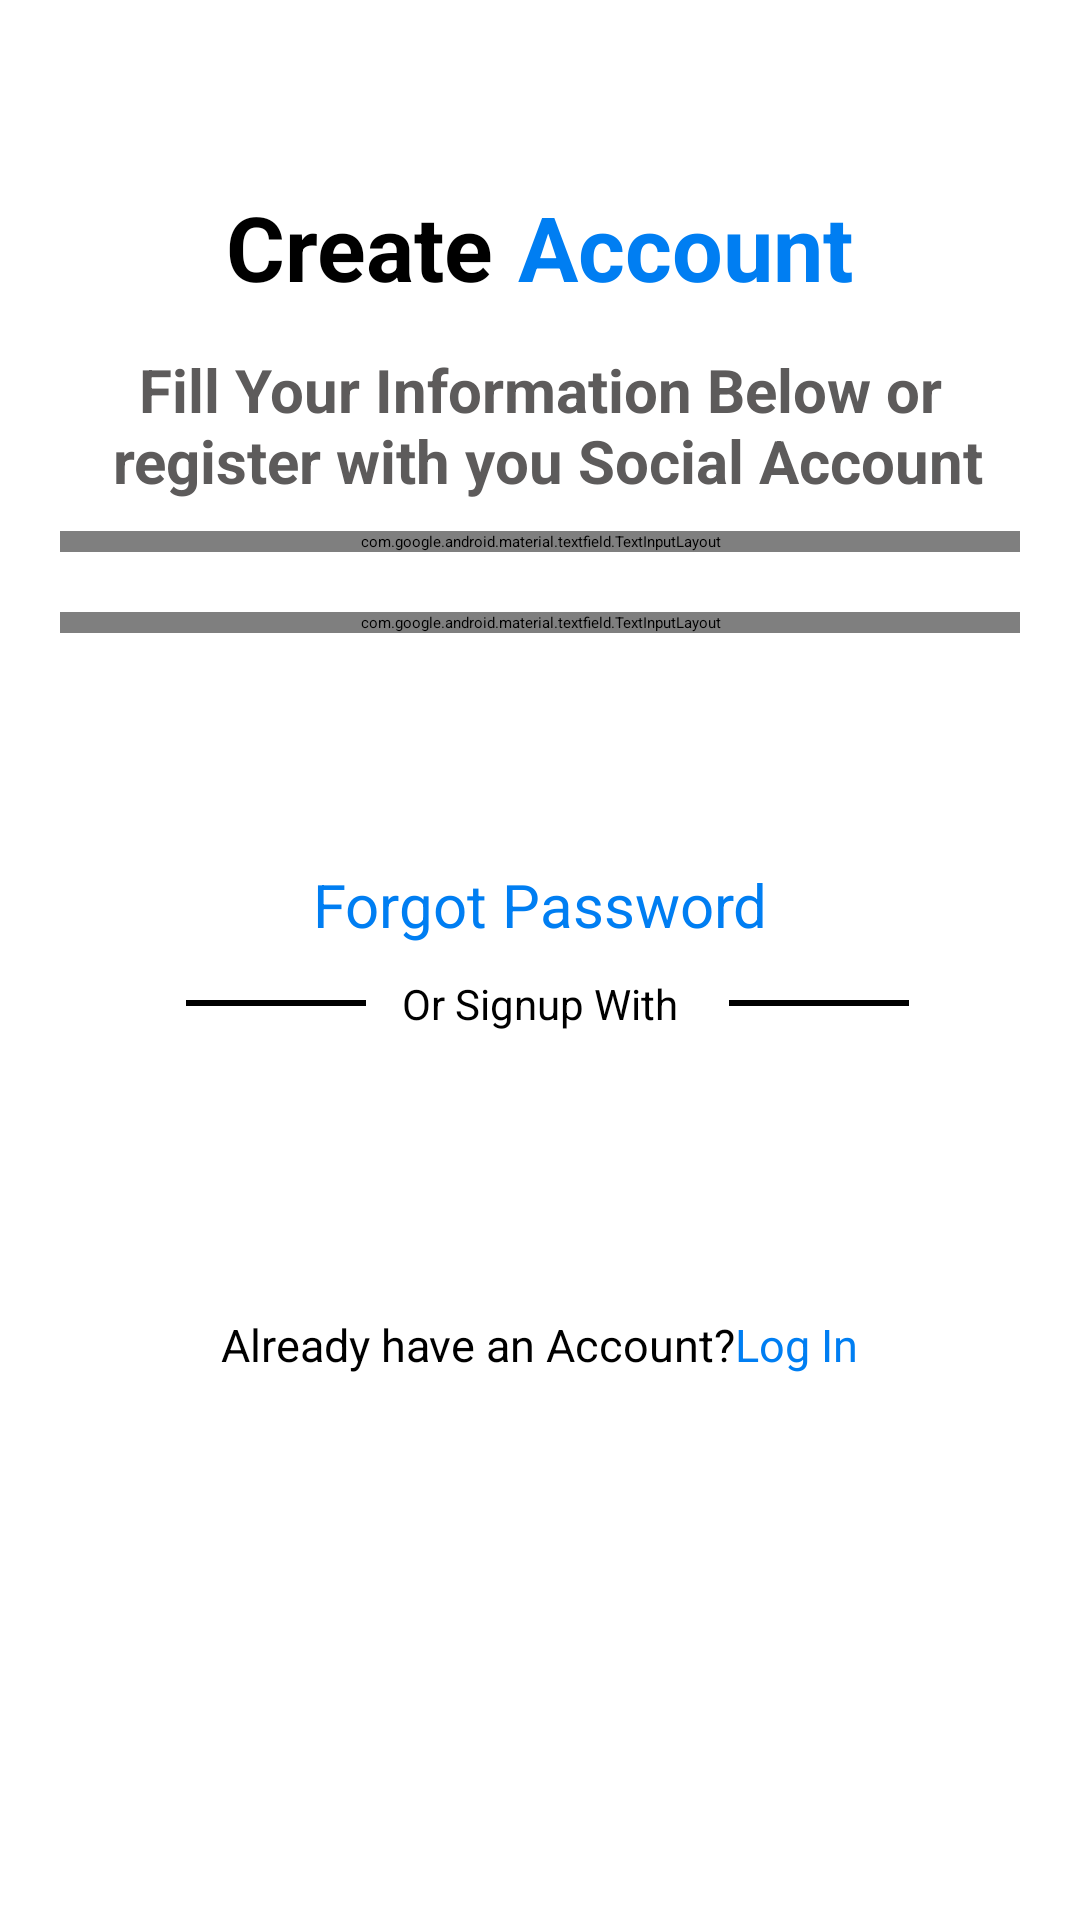

Here is an Android app screen rendered from its layout file. Give the layout XML and the strings, colors and styles it references.
<!-- AndroidManifest.xml: application theme Theme.WaterSaver -->
<!-- res/layout/activity_sign_up.xml -->
<?xml version="1.0" encoding="utf-8"?>
<ScrollView
    xmlns:android="http://schemas.android.com/apk/res/android"
    android:layout_width="match_parent"
    android:layout_height="match_parent">
    <LinearLayout
        xmlns:app="http://schemas.android.com/apk/res-auto"
        xmlns:tools="http://schemas.android.com/tools"
        android:id="@+id/signUp"
        android:layout_width="match_parent"
        android:layout_height="wrap_content"
        android:orientation="vertical"
        android:background="@color/white"
        tools:context=".MainActivity"
        tools:ignore="ExtraText">

        <Toolbar
            android:layout_width="match_parent"
            android:layout_height="wrap_content">
            <ImageView
                android:layout_width="wrap_content"
                android:layout_height="wrap_content"
                android:src="@drawable/baseline_arrow_back_24"
                android:layout_margin="16dp"
                app:tint="@color/blue" />
        </Toolbar>

        <LinearLayout
            android:layout_width="match_parent"
            android:gravity="center"
            android:layout_height="wrap_content"
            android:orientation="horizontal"
            android:layout_marginTop="30dp"
            >


            <TextView
                android:layout_width="wrap_content"
                android:layout_height="wrap_content"
                android:text="@string/create"
                android:textStyle="bold"
                android:textColor="@color/black"
                android:textSize="30sp"
                android:layout_marginEnd="8dp"/>

            <TextView
                android:layout_width="wrap_content"
                android:layout_height="wrap_content"
                android:text="@string/account"
                android:textStyle="bold"
                android:textColor="@color/blue"
                android:textSize="30sp"/>

        </LinearLayout>

        <TextView
            android:layout_width="match_parent"
            android:layout_height="wrap_content"
            android:text="@string/text1"
            android:gravity="center"
            android:textColor="#5D5B5B"
            android:textSize="20sp"
            android:textStyle="bold"
            android:layout_marginTop="14dp"/>

        <com.google.android.material.textfield.TextInputLayout
            android:layout_width="match_parent"
            android:layout_height="wrap_content"
            android:layout_marginHorizontal="20dp"
            android:layout_marginVertical="10dp"
            app:boxCornerRadiusBottomStart="10dp"
            app:boxCornerRadiusTopStart="10dp"
            app:boxCornerRadiusBottomEnd="10dp"
            app:boxCornerRadiusTopEnd="10dp"
            >

            <com.google.android.material.textfield.TextInputEditText
                android:layout_width="match_parent"
                android:layout_height="wrap_content"
                android:hint="@string/email"
                android:inputType="textEmailAddress"
                android:textColorHint="@color/black"
                android:textSize="20sp">

            </com.google.android.material.textfield.TextInputEditText>

        </com.google.android.material.textfield.TextInputLayout>

        <com.google.android.material.textfield.TextInputLayout
            android:layout_width="match_parent"
            android:layout_height="wrap_content"
            android:layout_marginHorizontal="20dp"
            android:layout_marginVertical="10dp"
            app:boxCornerRadiusBottomStart="10dp"
            app:boxCornerRadiusTopStart="10dp"
            app:boxCornerRadiusBottomEnd="10dp"
            app:boxCornerRadiusTopEnd="10dp"
            >

            <com.google.android.material.textfield.TextInputEditText
                android:layout_width="match_parent"
                android:layout_height="wrap_content"
                android:hint="@string/password"
                android:inputType="textEmailAddress"
                android:textColorHint="@color/black"
                android:textSize="20sp">

            </com.google.android.material.textfield.TextInputEditText>

        </com.google.android.material.textfield.TextInputLayout>


        <Button
            android:layout_width="match_parent"
            android:layout_height="wrap_content"
            android:text="@string/login"
            android:layout_marginHorizontal="20dp"
            android:textSize="20sp"
            android:layout_marginTop="20dp"
            android:backgroundTint="@color/blue"
            android:textColor="@android:color/white"/>

        <TextView
            android:layout_width="wrap_content"
            android:layout_height="wrap_content"
            android:text="@string/forgot_password"
            android:textColor="@color/blue"
            android:textSize="20sp"
            android:layout_marginTop="20dp"
            android:clickable="true"
            android:focusable="true"
            android:autoLink="web"
            android:layout_gravity="center" />

        <LinearLayout
            android:layout_width="match_parent"
            android:layout_height="wrap_content"
            android:orientation="horizontal"
            android:gravity="center"
            android:layout_margin="10dp">

            <View
                android:layout_width="60dp"
                android:layout_height="2dp"
                android:layout_gravity="center"
                android:layout_marginStart="5dp"
                android:background="@color/black"/>
            <TextView
                android:layout_width="wrap_content"
                android:layout_height="wrap_content"
                android:text="@string/or_signup_with"
                android:textSize="14sp"
                android:textColor="@color/black"
                android:layout_marginHorizontal="12dp"/>

            <View
                android:layout_width="60dp"
                android:layout_height="2dp"
                android:layout_gravity="center"
                android:layout_marginStart="5dp"
                android:background="@color/black"/>

        </LinearLayout>


        <LinearLayout
            android:layout_width="match_parent"
            android:layout_height="wrap_content"
            android:orientation="horizontal"
            android:layout_marginTop="10dp"
            android:gravity="center">

            <ImageView
                android:layout_width="50dp"
                android:layout_height="50dp"
                android:src="@drawable/google"
                android:layout_marginEnd="20dp"/>

            <ImageView
                android:layout_width="50dp"
                android:layout_height="50dp"
                android:src="@drawable/google"
                android:layout_marginStart="20dp"/>

        </LinearLayout>

        <LinearLayout
            android:layout_width="match_parent"
            android:layout_height="wrap_content"
            android:orientation="horizontal"
            android:gravity="center"
            android:layout_margin="24dp">

            <TextView
                android:layout_width="wrap_content"
                android:layout_height="wrap_content"
                android:textSize="15sp"
                android:textColor="@color/black"
                android:text="@string/already_have_an_account"/>

            <TextView
                android:layout_width="wrap_content"
                android:layout_height="wrap_content"
                android:textSize="15sp"
                android:textColor="@color/blue"
                android:text="@string/log_in"/>


        </LinearLayout>


    </LinearLayout>
</ScrollView>
<!-- resources referenced by this layout -->
<resources>
  <color name="black">#FF000000</color>
  <color name="blue">#007EF2</color>
  <color name="white">#FFFFFFFF</color>
  <string name="account">Account</string>
  <string name="already_have_an_account">Already have an Account?</string>
  <string name="create">Create</string>
  <string name="email">Email</string>
  <string name="forgot_password">Forgot Password</string>
  <string name="log_in">Log In</string>
  <string name="login">Login</string>
  <string name="or_signup_with">Or Signup With</string>
  <string name="password">Password</string>
  <string name="text1">Fill Your Information Below or\n register with you Social Account</string>
  <style name="Theme.WaterSaver" parent="Base.Theme.WaterSaver" />
  <style name="Base.Theme.WaterSaver" parent="Theme.Material3.DayNight.NoActionBar">
          
          
      </style>
</resources>
